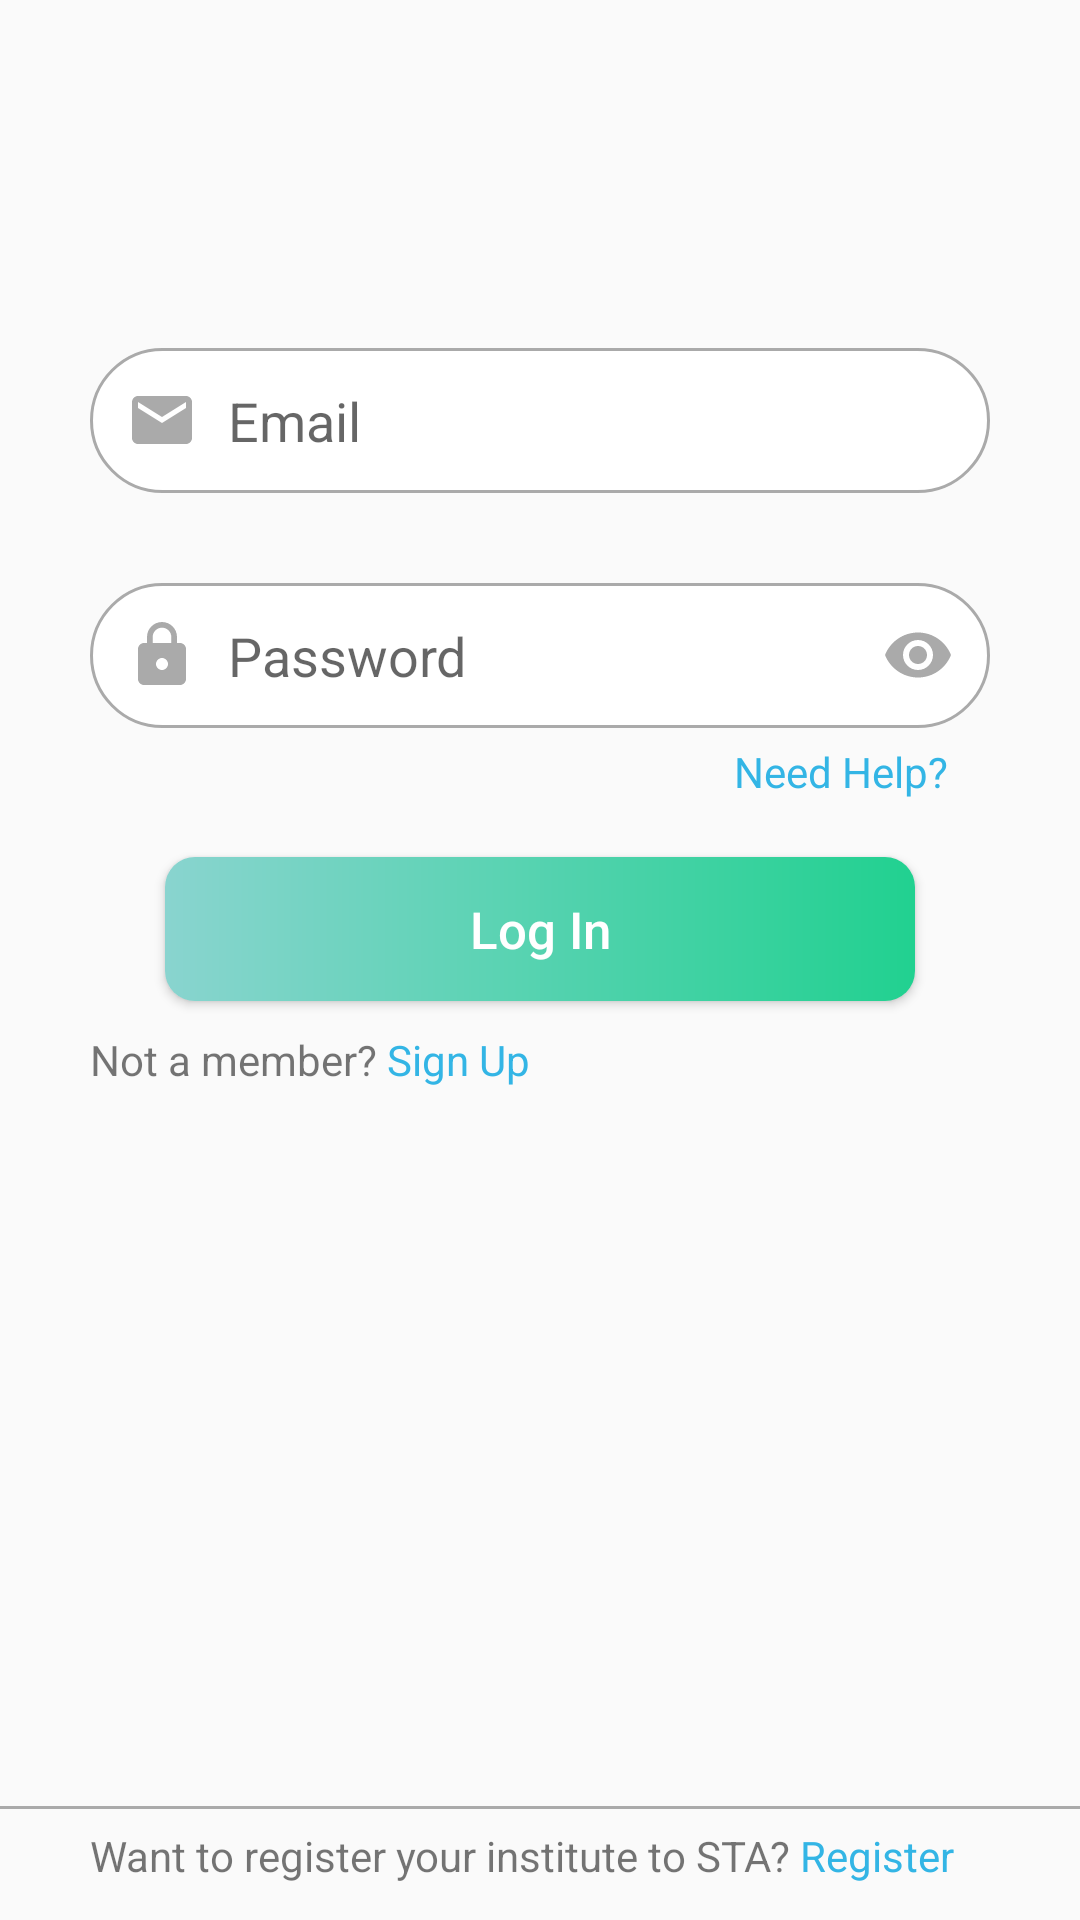

Write the Android layout XML for this screen, with the resource values it uses.
<!-- AndroidManifest.xml: application theme AppTheme -->
<!-- res/layout/fragment_student_login.xml -->
<RelativeLayout xmlns:android="http://schemas.android.com/apk/res/android"
    xmlns:tools="http://schemas.android.com/tools"
    android:layout_width="match_parent"
    android:layout_height="match_parent"
    xmlns:app="http://schemas.android.com/apk/res-auto"
    tools:context="com.aditya.projectapp.sta.StudentLoginFragment">

    

    <EditText
        android:id="@+id/studentEmailUsernameEditText"
        android:layout_width="300dp"
        android:layout_height="wrap_content"
        android:paddingTop="12dp"
        android:paddingStart="12dp"
        android:paddingEnd="12dp"
        android:paddingBottom="12dp"
        android:textCursorDrawable="@drawable/custom_cursor"
        android:background="@drawable/custom_input"
        android:drawableStart="@drawable/custom_email_icon"
        android:drawablePadding="10dp"
        android:layout_centerHorizontal="true"
        android:layout_marginTop="116dp"
        android:ems="10"
        android:hint="Email"
        android:inputType="textPersonName" />

    <com.google.android.material.textfield.TextInputLayout
        android:id="@+id/studentPasswordEditText"
        android:layout_width="300dp"
        android:layout_height="wrap_content"
        android:layout_below="@id/studentEmailUsernameEditText"
        android:layout_alignStart="@id/studentEmailUsernameEditText"
        android:layout_marginTop="30dp"
        app:passwordToggleEnabled="true"
        app:hintEnabled="false"
        app:passwordToggleTint="@android:color/darker_gray">
        <com.google.android.material.textfield.TextInputEditText
            android:layout_width="300dp"
            android:layout_height="wrap_content"
            android:background="@drawable/custom_input"
            android:padding="12dp"
            android:hint="Password"
            android:drawableStart="@drawable/custom_lock_icon"
            android:drawablePadding="10dp"
            android:textCursorDrawable="@drawable/custom_cursor"
            android:inputType="textPassword" />
    </com.google.android.material.textfield.TextInputLayout>

    <Button
        android:id="@+id/studentLoginButton"
        android:layout_width="250dp"
        android:layout_height="wrap_content"
        android:layout_below="@+id/studentPasswordEditText"
        android:textAllCaps="false"
        android:layout_centerHorizontal="true"
        android:layout_marginTop="43dp"
        android:textSize="17dp"
        android:textColor="@android:color/white"
        android:background="@drawable/custom_login_button"
        android:text="Log In" />

    <TextView
        android:id="@+id/needHelpTextView"
        android:layout_width="wrap_content"
        android:layout_height="wrap_content"
        android:layout_alignEnd="@+id/studentPasswordEditText"
        android:layout_below="@+id/studentPasswordEditText"
        android:layout_marginEnd="14dp"
        android:clickable="true"
        android:textColor="@android:color/holo_blue_light"
        android:layout_marginTop="5dp"
        android:text="Need Help?"
        android:focusable="true" />

    <TextView
        android:id="@+id/newUserTextView"
        android:layout_width="wrap_content"
        android:layout_height="wrap_content"
        android:layout_alignStart="@+id/studentPasswordEditText"
        android:layout_below="@+id/studentLoginButton"
        android:layout_marginTop="10dp"
        android:text="Not a member?" />

    <TextView
        android:id="@+id/signUpTextView"
        android:layout_width="wrap_content"
        android:layout_height="wrap_content"
        android:layout_alignBaseline="@+id/newUserTextView"
        android:layout_alignBottom="@+id/newUserTextView"
        android:layout_toEndOf="@+id/newUserTextView"
        android:text=" Sign Up"
        android:textColor="@android:color/holo_blue_light" />
    <View
        android:layout_width="match_parent"
        android:layout_height="1dp"
        android:background="@android:color/darker_gray"
        android:layout_alignTop="@id/instituteTextView"
        />

    <TextView
        android:id="@+id/instituteTextView"
        android:layout_width="wrap_content"
        android:layout_height="wrap_content"
        android:layout_alignParentBottom="true"
        android:layout_alignStart="@+id/newUserTextView"
        android:paddingTop="7dp"
        android:layout_marginBottom="12dp"
        android:text="Want to register your institute to STA?" />

    <TextView
        android:id="@+id/clickHere"
        android:layout_width="wrap_content"
        android:layout_height="wrap_content"
        android:paddingTop="7dp"
        android:clickable="true"
        android:layout_alignBaseline="@+id/instituteTextView"
        android:layout_alignBottom="@+id/instituteTextView"
        android:layout_toEndOf="@+id/instituteTextView"
        android:text=" Register"
        android:textColor="@android:color/holo_blue_light"
        android:focusable="true" />
</RelativeLayout>
<!-- resources referenced by this layout -->
<resources>
  <!-- drawable custom_cursor (drawable) -->
  <?xml version="1.0" encoding="utf-8"?>
  <shape xmlns:android="http://schemas.android.com/apk/res/android">
      <size android:height="10dp"
          android:width="2dp"/>
      <gradient
          android:startColor="#89D4CF"
          android:endColor="#21D190"
          android:type="linear"/>
  </shape>
  <!-- drawable custom_email_icon (drawable) -->
  <?xml version="1.0" encoding="utf-8"?>
  <selector xmlns:android="http://schemas.android.com/apk/res/android">
      <item android:state_focused="true"
          android:drawable="@drawable/ic_email_focused">
      </item>
      <item android:state_focused="false"
          android:drawable="@drawable/ic_email">
      </item>
  </selector>
  <!-- drawable custom_input (drawable) -->
  <?xml version="1.0" encoding="utf-8"?>
  <selector xmlns:android="http://schemas.android.com/apk/res/android">
      <item android:state_enabled="true"
            android:state_focused="true">
          <shape android:shape="rectangle">
              <solid android:color="@android:color/white"/>
              <corners android:radius="100dp"/>
              <stroke android:color="#FF84D4CC" android:width="1dp"/>
          </shape>
      </item>
      <item android:state_enabled="true">
          <shape android:shape="rectangle">
              <solid android:color="@android:color/white"/>
              <corners android:radius="100dp"/>
              <stroke android:color="@android:color/darker_gray" android:width="1dp"/>
          </shape>
      </item>
  </selector>
  <!-- drawable custom_lock_icon (drawable) -->
  <?xml version="1.0" encoding="utf-8"?>
  <selector xmlns:android="http://schemas.android.com/apk/res/android">
      <item android:state_focused="true"
          android:drawable="@drawable/ic_lock_focused">
      </item>
      <item android:state_focused="false"
          android:drawable="@drawable/ic_lock">
      </item>
  </selector>
  <!-- drawable custom_login_button (drawable) -->
  <?xml version="1.0" encoding="utf-8"?>
  <shape xmlns:android="http://schemas.android.com/apk/res/android"
      android:shape="rectangle">
      <gradient
          android:startColor="#89D4CF"
          android:endColor="#21D190"/>
      <corners android:radius="10dp"/>
  </shape>
  <style name="AppTheme" parent="Theme.AppCompat.Light.NoActionBar">
          
          <item name="colorPrimary">@color/colorPrimary</item>
          <item name="colorPrimaryDark">@color/colorPrimaryDark</item>
          <item name="colorAccent">@color/colorPrimary</item>
      </style>
  <!-- drawable ic_email (drawable) -->
  <vector xmlns:android="http://schemas.android.com/apk/res/android"
          android:width="24dp"
          android:height="24dp"
          android:viewportWidth="24.0"
          android:viewportHeight="24.0">
      <path
          android:fillColor="@android:color/darker_gray"
          android:pathData="M20,4L4,4c-1.1,0 -1.99,0.9 -1.99,2L2,18c0,1.1 0.9,2 2,2h16c1.1,0 2,-0.9 2,-2L22,6c0,-1.1 -0.9,-2 -2,-2zM20,8l-8,5 -8,-5L4,6l8,5 8,-5v2z"/>
  </vector>
  <!-- drawable ic_lock (drawable) -->
  <vector xmlns:android="http://schemas.android.com/apk/res/android"
          android:width="24dp"
          android:height="24dp"
          android:viewportWidth="24.0"
          android:viewportHeight="24.0">
      <path
          android:fillColor="@android:color/darker_gray"
          android:pathData="M18,8h-1L17,6c0,-2.76 -2.24,-5 -5,-5S7,3.24 7,6v2L6,8c-1.1,0 -2,0.9 -2,2v10c0,1.1 0.9,2 2,2h12c1.1,0 2,-0.9 2,-2L20,10c0,-1.1 -0.9,-2 -2,-2zM12,17c-1.1,0 -2,-0.9 -2,-2s0.9,-2 2,-2 2,0.9 2,2 -0.9,2 -2,2zM15.1,8L8.9,8L8.9,6c0,-1.71 1.39,-3.1 3.1,-3.1 1.71,0 3.1,1.39 3.1,3.1v2z"/>
  </vector>
  <color name="colorPrimary">#89D4CF</color>
  <color name="colorPrimaryDark">#89D4CF</color>
</resources>
